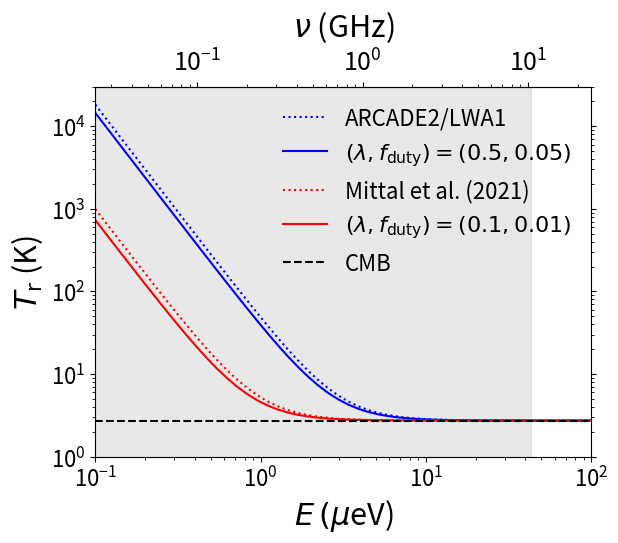

Python code for this plot:
#Calculates the radio photons from accreting PBHs. If you use this code please consider citing arXiv:2110.11975
import numpy as np
import matplotlib.pyplot as plt
import scipy.integrate as scint
from scipy import interpolate
Ho=67.4
Ω_m=0.315
Ω_B=0.049
Ω_Λ=0.685
Tγo=2.725
Yp=0.245
Ω_r=7.53e-3*Tγo**4/Ho**2
ρdm=3*Ho**2/(8*np.pi*6.67e-11*(3.0857e19)**2)*(Ω_m-Ω_B) #Dark matter density in SI units.

def E2nu(E):
    return E*1e-6*1.6e-19*1e-9/(6.634e-34)

def nu2E(nu):
    return nu*6.634e-34/(1e-6*1.6e-19*1e-9)


def H(Z):       #Hubble function in units of 1 km/s/Mpc. 'Z' stands for (1+z)
        return Ho*(Ω_r*Z**4+Ω_m*Z**3+Ω_Λ)**0.5


A=0.019*1e-2*1e-4   #This is the product of fduty, (fx. λ)^0.86 & fpbh. This value of 'A' generates just the right amount of ERB
#to explain the EDGES signal, which is ~5% of the ARCADE2/LWA1 limit. See arXiv:2107.02190.

n=-2.6              #Spectral index of the ERB

def ERB(E):
        return Tγo+0.0541*24.1*(E/1.282)**-2.6

def ERB1(E):
        return Tγo+24.1*(E/1.282)**-2.6

#Uncomment the following 4 lines to calculate the specific intensity and equivalent brightness temperature at the wavelength of 21 cm. 
#J_21cm=A*ρdm*4.12e46*scint.quad(lambda Z:Z**(n+1)/H(Z),1,1000)[0]
#print('J(E=5.9 μeV)=',J_21cm,'s^-1.m^-2.sr^-1')
#print('T =',9.5e-61*J_21cm/(5.9e-6*1.6e-19)**2,' K')

E=np.logspace(-1,2)
J=(E/5.9)**(n+2)*A*ρdm*4.12e46*scint.quad(lambda Z:Z**(n+1)/H(Z),1,np.inf)[0]
T=9.5e-61*J/(E*1e-6*1.6e-19)**2 #This excess radio temperature explains the 5% limit of ARCADE2/LWA1, as explained in line 26 & 27.

fig,ax=plt.subplots()

ax.loglog(E,ERB1(E),color='b',lw=1.5,label='ARCADE2/LWA1',ls=':')
ax.loglog(E,Tγo+19.956*T,color='b',lw=1.5,label=r'$(\lambda, f_{\mathrm{duty}})=(0.5,0.05)$')
ax.loglog(E,ERB(E),color='r',lw=1.5,label='Mittal et al. (2021)',ls=':')
ax.loglog(E,Tγo+T,color='r',lw=1.5,label=r'$(\lambda, f_{\mathrm{duty}})=(0.1,0.01)$')

ax.axhline(y=Tγo,color='k',ls='--',lw=1.5, label='CMB')
ax.axvspan(0.1, 43.4,color='lightgrey',alpha=0.5)
ax.legend(fontsize=16,loc=1,frameon=False)
ax.set_yscale('log')
ax.set_xscale('log')
ax.set_xlabel('$E\,(\mu$eV)',fontsize=22)
ax.set_ylabel('$T_{\mathrm{r}}$ (K)',fontsize=22)

secax = ax.secondary_xaxis('top', functions=(E2nu,nu2E))
secax.set_xlabel(r'$\nu$ (GHz)',fontsize=22, labelpad=10)
secax.tick_params(which='major', labelsize=18)

ax.tick_params(axis='both', which='major', labelsize=16)
ax.minorticks_on()
#ax.set_aspect(1.0/ax.get_data_ratio(), adjustable='box')
ax.yaxis.set_ticks_position('both')

plt.xlim([0.1,1e2])
plt.ylim([1,3e4])
plt.show()
